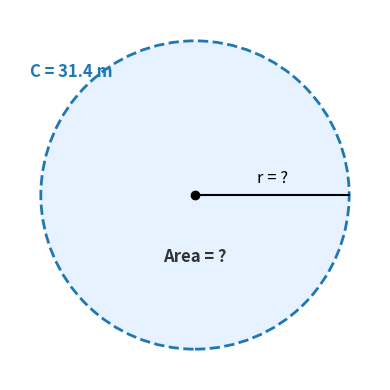
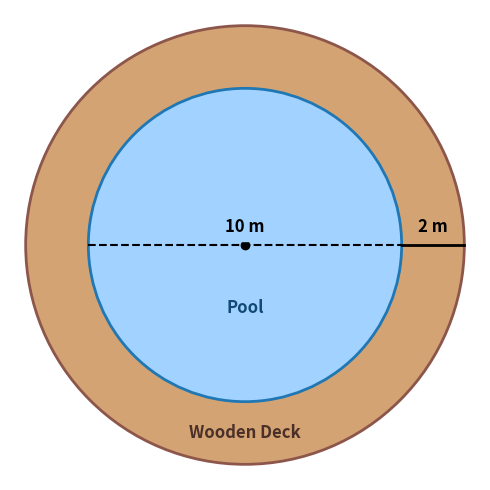

Reproduce these figures in Python, in order.
import matplotlib
matplotlib.use('Agg')
import matplotlib.pyplot as plt
import matplotlib.patches as patches
import numpy as np
import os

# Create directory
out_dir = r"c:\Users\SeanS\Downloads\cir_app\frontend\public\media\geometry\circles"
os.makedirs(out_dir, exist_ok=True)

# Image 1: Circle with circumference and area
fig, ax = plt.subplots(figsize=(4, 4))
circle = patches.Circle((0, 0), 1, edgecolor='#1f77b4', facecolor='#e6f2ff', linewidth=2, linestyle='--')
ax.add_patch(circle)

# Add center point and radius line
plt.plot(0, 0, 'ko')
plt.plot([0, 1], [0, 0], 'k-', linewidth=1.5)
plt.text(0.5, 0.05, 'r = ?', ha='center', va='bottom', fontsize=12)

# Add circumference text
plt.text(-0.8, 0.8, 'C = 31.4 m', ha='center', va='center', fontsize=12, color='#1f77b4', fontweight='bold')
plt.text(0, -0.4, 'Area = ?', ha='center', va='center', fontsize=12, color='#333333', fontweight='bold')

ax.set_xlim(-1.2, 1.2)
ax.set_ylim(-1.2, 1.2)
ax.set_aspect('equal')
ax.axis('off')
plt.tight_layout()
plt.savefig(os.path.join(out_dir, "circle_circumference_area.svg"), format='svg', transparent=True)
plt.close()

# Image 2: Annulus (pool + deck)
fig, ax = plt.subplots(figsize=(5, 5))
outer_circle = patches.Circle((0, 0), 7, edgecolor='#8c564b', facecolor='#d4a373', linewidth=2)
inner_circle = patches.Circle((0, 0), 5, edgecolor='#1f77b4', facecolor='#a2d2ff', linewidth=2)

ax.add_patch(outer_circle)
ax.add_patch(inner_circle)

# Inner diameter
plt.plot([-5, 5], [0, 0], 'k--', linewidth=1.5)
plt.plot(0, 0, 'ko')
plt.text(0, 0.3, '10 m', ha='center', va='bottom', fontsize=12, fontweight='bold', backgroundcolor='#a2d2ff')

# Deck width
plt.plot([5, 7], [0, 0], 'k-', linewidth=2)
plt.text(6, 0.3, '2 m', ha='center', va='bottom', fontsize=12, fontweight='bold', backgroundcolor='#d4a373')

plt.text(0, -6, 'Wooden Deck', ha='center', va='center', fontsize=12, fontweight='bold', color='#4a3028')
plt.text(0, -2, 'Pool', ha='center', va='center', fontsize=12, fontweight='bold', color='#124a73')

ax.set_xlim(-7.5, 7.5)
ax.set_ylim(-7.5, 7.5)
ax.set_aspect('equal')
ax.axis('off')
plt.tight_layout()
plt.savefig(os.path.join(out_dir, "annulus_pool_deck.svg"), format='svg', transparent=True)
plt.close()

print("Images generated successfully.")
